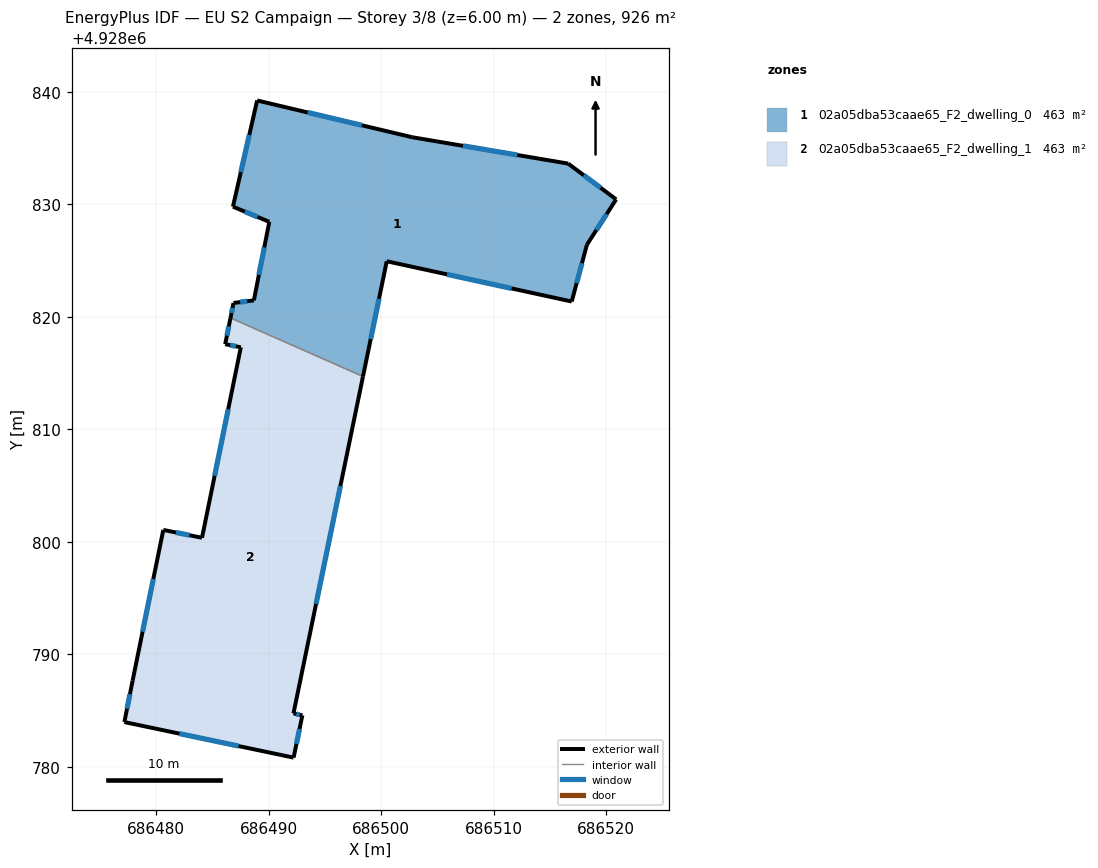
=== STOREY PLAN SPEC (per zone: floor XY polygon, exterior-wall plan segments, windows/doors) ===
zone 1: 02a05dba53caae65_F2_dwelling_0  (463.2 m²)
  floor: (686516.60, 4928833.62) (686520.88, 4928830.44) (686518.27, 4928826.41) (686516.92, 4928821.36) (686500.48, 4928824.94) (686498.37, 4928814.70) (686486.60, 4928819.91) (686486.86, 4928821.23) (686488.67, 4928821.46) (686490.04, 4928828.44) (686486.81, 4928829.79) (686488.96, 4928839.23) (686502.75, 4928835.96)
  exterior wall: (686490.05, 4928828.44) – (686488.68, 4928821.46)  [7.1 m]
    window: (686489.60, 4928826.17) – (686489.12, 4928823.73)  [2.6 m²]
  exterior wall: (686486.81, 4928829.79) – (686490.05, 4928828.44)  [3.5 m]
    window: (686487.87, 4928829.35) – (686488.99, 4928828.88)  [1.3 m²]
  exterior wall: (686488.96, 4928839.23) – (686486.81, 4928829.79)  [9.7 m]
    window: (686488.27, 4928836.16) – (686487.51, 4928832.86)  [3.5 m²]
  exterior wall: (686502.76, 4928835.96) – (686488.96, 4928839.23)  [14.2 m]
    window: (686498.27, 4928837.03) – (686493.45, 4928838.17)  [5.2 m²]
  exterior wall: (686516.60, 4928833.62) – (686502.76, 4928835.96)  [14.0 m]
    window: (686512.10, 4928834.38) – (686507.26, 4928835.20)  [5.1 m²]
  exterior wall: (686520.88, 4928830.44) – (686516.60, 4928833.62)  [5.3 m]
    window: (686519.49, 4928831.48) – (686517.99, 4928832.59)  [2.0 m²]
  exterior wall: (686518.28, 4928826.41) – (686520.88, 4928830.44)  [4.8 m]
    window: (686519.12, 4928827.72) – (686520.03, 4928829.13)  [1.8 m²]
  exterior wall: (686516.93, 4928821.36) – (686518.28, 4928826.41)  [5.2 m]
    window: (686517.36, 4928823.01) – (686517.84, 4928824.77)  [1.9 m²]
  exterior wall: (686500.48, 4928824.94) – (686516.93, 4928821.36)  [16.8 m]
    window: (686505.83, 4928823.78) – (686511.58, 4928822.53)  [6.2 m²]
  exterior wall: (686498.37, 4928814.70) – (686500.48, 4928824.94)  [10.5 m]
    window: (686499.06, 4928818.03) – (686499.80, 4928821.61)  [3.8 m²]
  exterior wall: (686486.86, 4928821.23) – (686486.60, 4928819.91)  [1.4 m]
    window: (686486.78, 4928820.80) – (686486.68, 4928820.34)  [0.5 m²]
  exterior wall: (686488.68, 4928821.46) – (686486.86, 4928821.23)  [1.8 m]
    window: (686488.09, 4928821.39) – (686487.45, 4928821.31)  [0.7 m²]
  interior walls: 1
zone 2: 02a05dba53caae65_F2_dwelling_1  (463.2 m²)
  floor: (686498.37, 4928814.70) (686492.19, 4928784.75) (686492.98, 4928784.58) (686492.20, 4928780.83) (686477.17, 4928783.99) (686477.90, 4928787.66) (686480.62, 4928801.06) (686484.06, 4928800.36) (686487.51, 4928817.29) (686486.12, 4928817.57) (686486.60, 4928819.91)
  exterior wall: (686487.52, 4928817.29) – (686484.06, 4928800.36)  [17.3 m]
    window: (686486.39, 4928811.79) – (686485.19, 4928805.87)  [6.3 m²]
  exterior wall: (686486.12, 4928817.57) – (686487.52, 4928817.29)  [1.4 m]
    window: (686486.58, 4928817.48) – (686487.06, 4928817.39)  [0.5 m²]
  exterior wall: (686486.60, 4928819.91) – (686486.12, 4928817.57)  [2.4 m]
    window: (686486.44, 4928819.15) – (686486.28, 4928818.33)  [0.9 m²]
  exterior wall: (686492.19, 4928784.75) – (686498.37, 4928814.70)  [30.6 m]
    window: (686494.20, 4928794.49) – (686496.36, 4928804.96)  [11.2 m²]
  exterior wall: (686492.98, 4928784.58) – (686492.19, 4928784.75)  [0.8 m]
    window: (686492.73, 4928784.64) – (686492.45, 4928784.70)  [0.3 m²]
  exterior wall: (686492.20, 4928780.83) – (686492.98, 4928784.58)  [3.8 m]
    window: (686492.46, 4928782.05) – (686492.73, 4928783.36)  [1.4 m²]
  exterior wall: (686477.17, 4928783.99) – (686492.20, 4928780.83)  [15.4 m]
    window: (686482.06, 4928782.96) – (686487.31, 4928781.85)  [5.6 m²]
  exterior wall: (686477.90, 4928787.66) – (686477.17, 4928783.99)  [3.7 m]
    window: (686477.66, 4928786.46) – (686477.40, 4928785.18)  [1.4 m²]
  exterior wall: (686480.62, 4928801.06) – (686477.90, 4928787.66)  [13.7 m]
    window: (686479.74, 4928796.70) – (686478.78, 4928792.02)  [5.0 m²]
  exterior wall: (686484.06, 4928800.36) – (686480.62, 4928801.06)  [3.5 m]
    window: (686482.95, 4928800.59) – (686481.74, 4928800.84)  [1.3 m²]
  interior walls: 1

=== DERIVED (storey summary) ===
Building: EU S2 Campaign
Storey: 3 of 8  (floor level z = 6.00 m)
Storey gross floor area: 926.4 m²
Zones on this storey: 2
  - 02a05dba53caae65_F2_dwelling_0: floor 463.2 m²; exterior wall 94.3 m (283.0 m²); 12 window(s) 34.6 m²; WWR 12.2%
  - 02a05dba53caae65_F2_dwelling_1: floor 463.2 m²; exterior wall 92.6 m (277.8 m²); 10 window(s) 34.0 m²; WWR 12.2%
Zone adjacency (shared interzone walls):
  - 02a05dba53caae65_F2_dwelling_0 ↔ 02a05dba53caae65_F2_dwelling_1